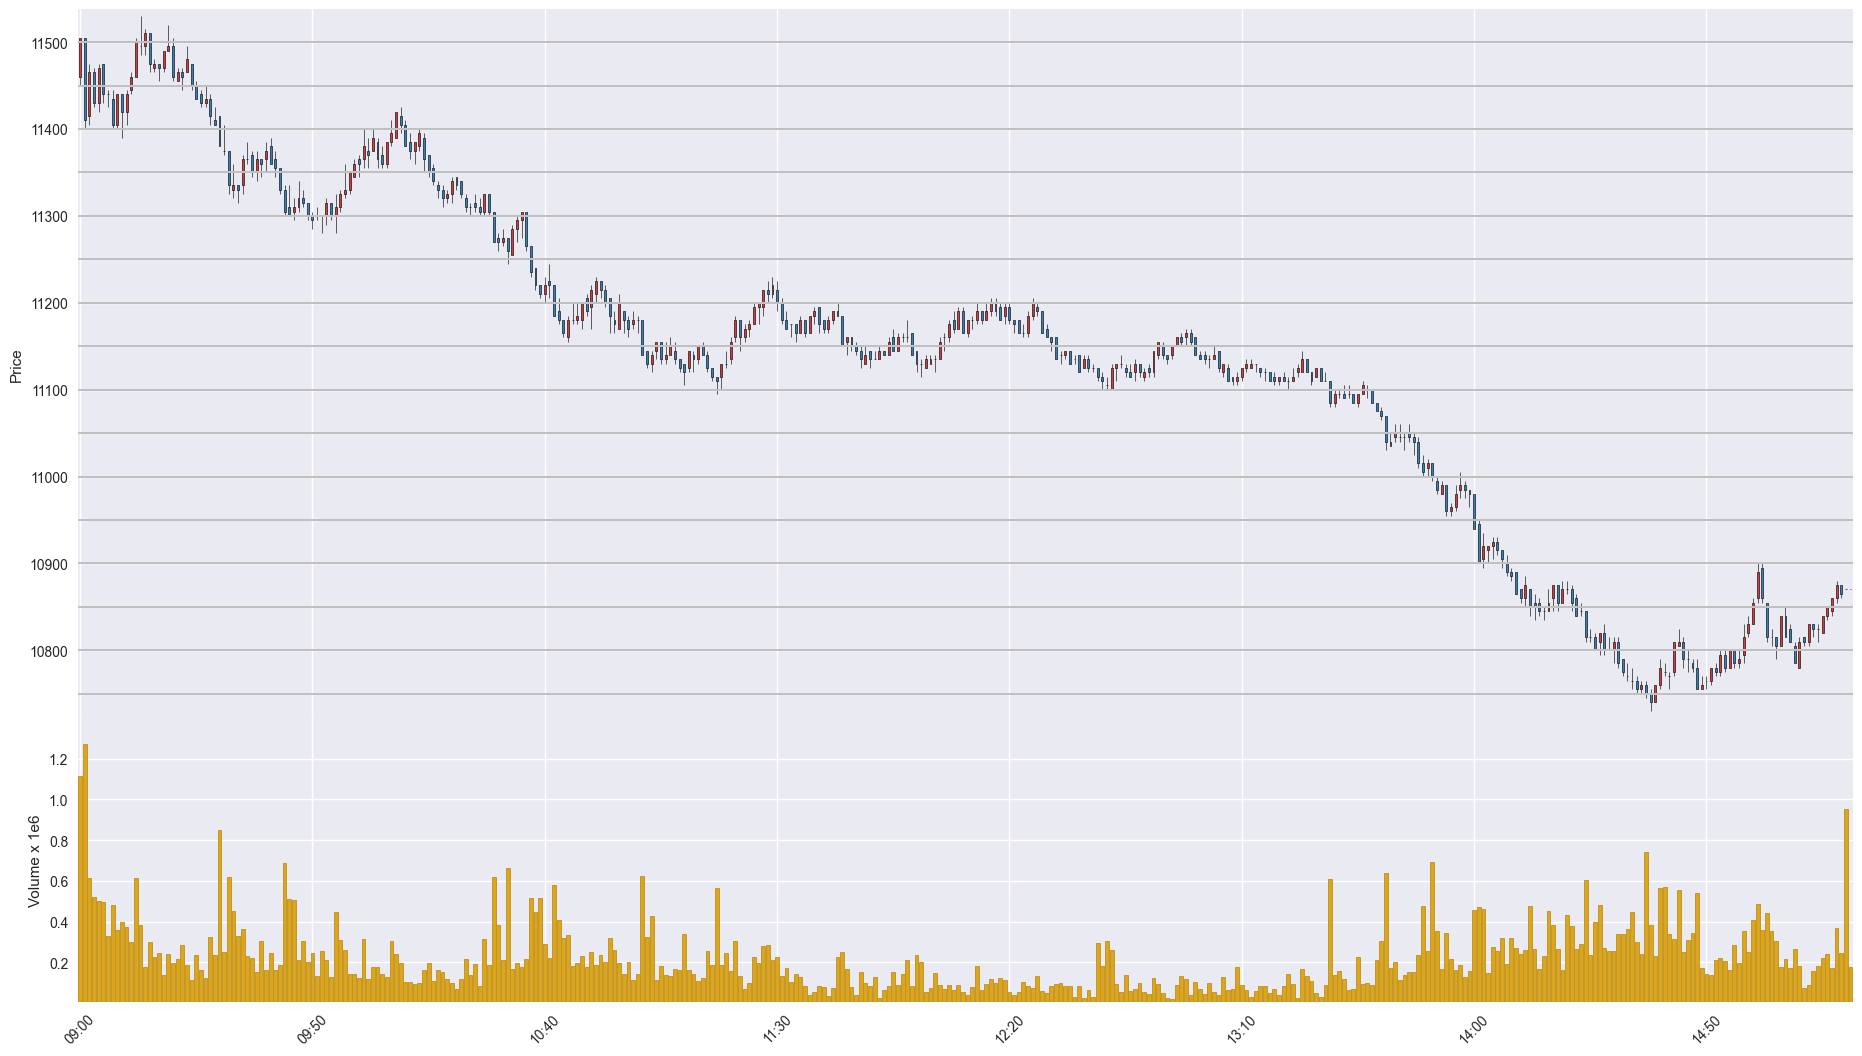

The file beside this chart, header and first rows:
Time, Open, High, Low, Close, Volume
202003110900, 11460, 11505, 11450, 11505, 1113763
202003110901, 11505, 11505, 11400, 11410, 1272304
202003110902, 11415, 11475, 11405, 11465, 612240
202003110903, 11465, 11470, 11425, 11430, 520831
202003110904, 11430, 11475, 11420, 11470, 498969
202003110905, 11475, 11475, 11430, 11440, 496539
202003110906, 11440, 11445, 11425, 11440, 328205
202003110907, 11435, 11445, 11400, 11405, 482827
202003110908, 11405, 11440, 11400, 11440, 358630
202003110909, 11440, 11440, 11390, 11420, 398080
202003110910, 11420, 11445, 11405, 11440, 372881
202003110911, 11445, 11465, 11440, 11460, 299301
202003110912, 11460, 11505, 11460, 11500, 613817
202003110913, 11495, 11530, 11485, 11495, 381683
202003110914, 11495, 11515, 11485, 11510, 178228
202003110915, 11510, 11510, 11465, 11475, 298203
202003110916, 11470, 11480, 11465, 11475, 226308
202003110917, 11475, 11475, 11455, 11470, 246944
202003110918, 11470, 11490, 11465, 11490, 136673
202003110919, 11490, 11520, 11490, 11495, 239158
202003110920, 11495, 11505, 11455, 11460, 195205
202003110921, 11455, 11470, 11455, 11465, 214368
202003110922, 11465, 11470, 11445, 11460, 283894
202003110923, 11465, 11495, 11465, 11480, 187239
202003110924, 11475, 11475, 11445, 11450, 112721
202003110925, 11450, 11455, 11435, 11435, 236969
202003110926, 11440, 11445, 11425, 11430, 164104
202003110927, 11430, 11450, 11425, 11435, 121742
202003110928, 11435, 11440, 11405, 11415, 322671
202003110929, 11410, 11425, 11405, 11405, 237978
202003110930, 11415, 11415, 11380, 11380, 849182
202003110931, 11375, 11405, 11370, 11375, 249445
202003110932, 11375, 11375, 11325, 11335, 616939
202003110933, 11330, 11360, 11320, 11335, 453986
202003110934, 11335, 11335, 11315, 11330, 328929
202003110935, 11335, 11370, 11325, 11365, 361483
202003110936, 11365, 11385, 11360, 11365, 229111
202003110937, 11370, 11375, 11345, 11350, 220760
202003110938, 11350, 11375, 11340, 11365, 153768
202003110939, 11365, 11365, 11345, 11360, 305853
202003110940, 11365, 11385, 11350, 11375, 160988
202003110941, 11380, 11390, 11360, 11360, 244455
202003110942, 11365, 11375, 11345, 11355, 160657
202003110943, 11355, 11355, 11325, 11330, 188292
202003110944, 11330, 11335, 11300, 11305, 685627
202003110945, 11310, 11335, 11300, 11300, 511246
202003110946, 11305, 11320, 11295, 11310, 506621
202003110947, 11310, 11340, 11305, 11320, 210430
202003110948, 11320, 11330, 11310, 11315, 302806
202003110949, 11315, 11315, 11295, 11300, 201240
202003110950, 11300, 11305, 11285, 11295, 244229
202003110951, 11300, 11310, 11295, 11300, 131850
202003110952, 11300, 11300, 11280, 11300, 254774
202003110953, 11300, 11320, 11290, 11315, 213241
202003110954, 11315, 11315, 11295, 11300, 126432
202003110955, 11300, 11325, 11280, 11310, 448414
202003110956, 11310, 11330, 11305, 11325, 310971
202003110957, 11325, 11360, 11320, 11330, 260451
202003110958, 11330, 11350, 11325, 11350, 142809
202003110959, 11345, 11365, 11345, 11360, 142237
... 322 more rows
